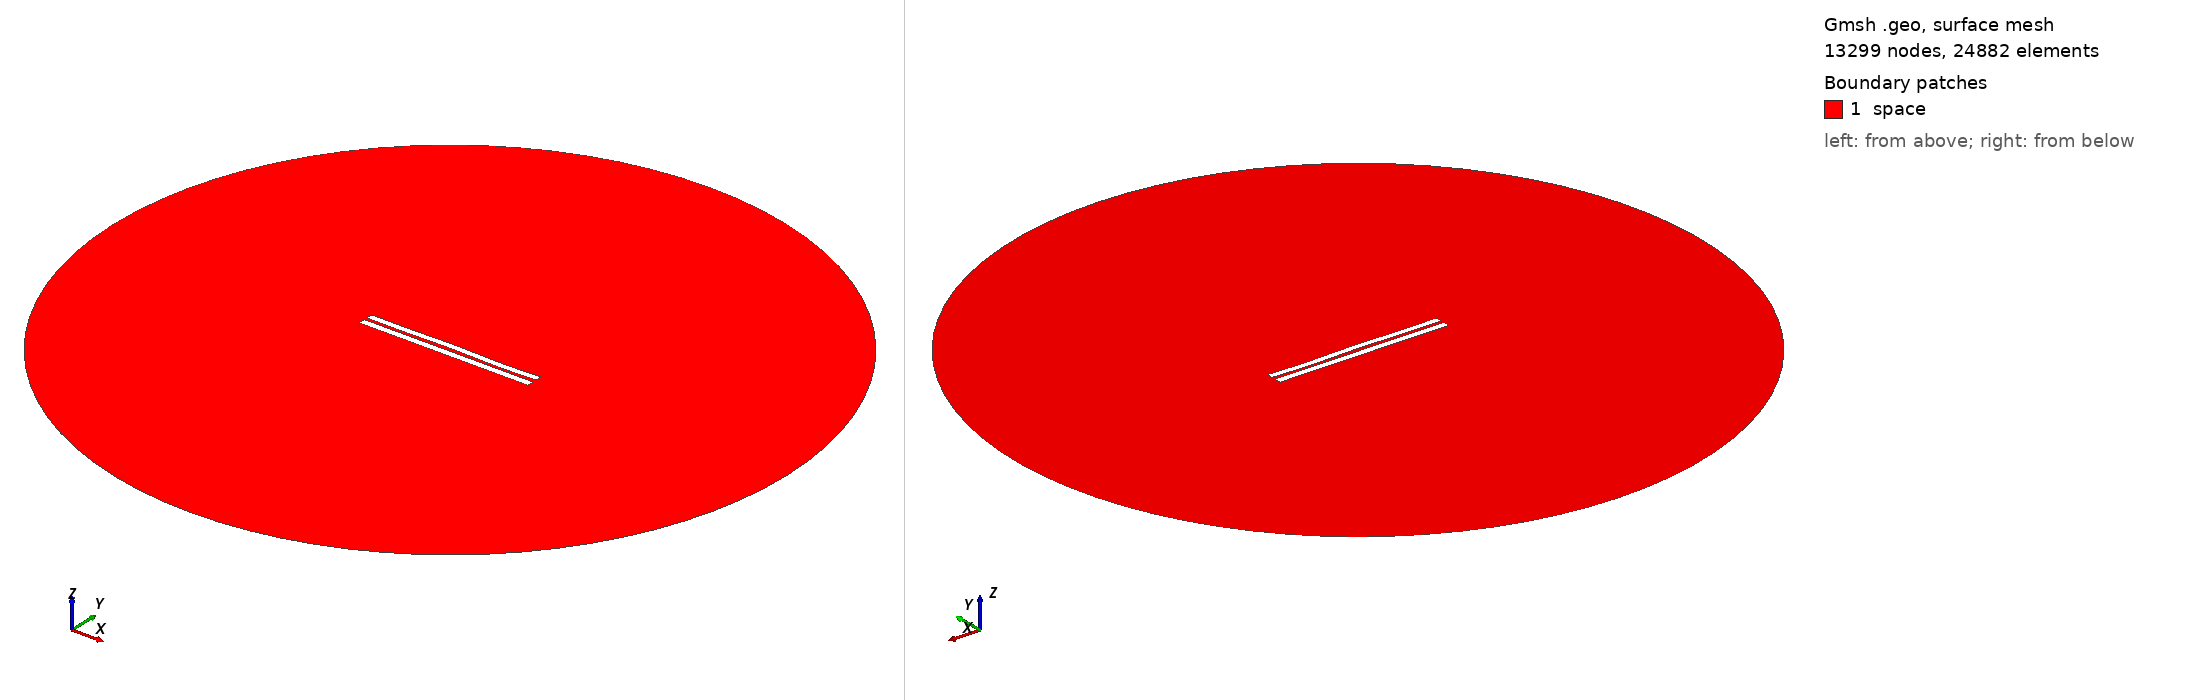

Gmsh geometry script, surface-meshed: 13299 nodes, 24882 surface elements. Boundary patches (legend numbers): 1 space. Left view from above one corner, right view from below the opposite corner. Legend entries are the model's physical surfaces. The drawing asked Gmsh for element sizes between 1% and 20% of the model's largest extent; the script's own settings can give other sizes.

=== 4091.geo (drawn) ===
//---------------------------------------
// Geometry kernel
//---------------------------------------

SetFactory("OpenCASCADE");



//---------------------------------------
// Parameters of the geometry
//---------------------------------------

// Overetch of the upper plate
overetch = 0.125;

// Distance between the plates
distance = 1.75;

// Discretization over the x axis (for the deformation)
nx = 50; 

// Length of the plate
L = 100 - overetch; 

// Number of modes
n = 4; 

// 1st mode coefficient
coeff(1) = 0.0;
beta(1) = 0.596864 * 3.1415926535 / L;

// 2nd mode coefficient
coeff(2) = 0.07499999999999998;
beta(2) = 1.49418 * 3.1415926535 / L;

// 3rd mode coefficient
coeff(3) = 0.07499999999999998;
beta(3) = 2.50025 * 3.1415926535 / L;

// 4th mode coefficient
coeff(4) = -0.15;
beta(4) = 3.49999 * 3.1415926535 / L;



//---------------------------------------
// Upper plate (deformed rectangle)
//---------------------------------------

// Coordiantes of the upper plate
xmin = -50;
xmax = 50 - overetch;

// Height of the upper plate
yheight = 4 - 2 * overetch;

// Indexes of the points
UpperID[] = {};
LowerID[] = {};
LeftID[] = {};
RightID[] = {};

// Point index
p = 1;

// Horizontal edges
For i In {1:nx}
    x = xmin + (i-1)*(xmax - xmin)/(nx-1);

    y_bottom = distance / 2 + overetch;
    For j In {1:n}
        C = (Cosh(beta(j)*L) + Cos(beta(j)*L)) / (Sinh(beta(j)*L) + Sin(beta(j)*L));
        y_bottom  = y_bottom + coeff(j) * (Cosh(beta(j)*(x+50)) - Cos(beta(j)*(x+50)) - C * (Sinh(beta(j)*(x+50)) - Sin(beta(j)*(x+50))));
    EndFor

    y_top = y_bottom + yheight;

    Point(p) = {x, y_top, 0, 1.0};
    UpperID[i] = p;
    p = p + 1;

    Point(p) = {x, y_bottom, 0, 1.0};
    LowerID[i] = p;
    p = p + 1;
EndFor

// Create point lists
UpperPts[] = {}; LowerPts[] = {};
For i In {1:nx}
  UpperPts[] += {UpperID[i]};
  LowerPts[] += {LowerID[i]};
EndFor

// Build splines
Spline(1) = {UpperPts[]};
Spline(2) = {LowerPts[]};
Line(3) = {LowerPts[nx-1], UpperPts[nx-1]};
Line(4) = {LowerPts[0], UpperPts[0]};

// Build the plane surface
Curve Loop(1) = {2, 3, -1, -4};
Plane Surface(1) = {1};



//---------------------------------------
// Lower plate (rectangle)
//---------------------------------------

// Vertices
Point(1001) = {-50, -1, 0, 1.0};
Point(1002) = { 50, -1, 0, 1.0};
Point(1003) = { 50,  -5, 0, 1.0};
Point(1004) = {-50,  -5, 0, 1.0};

// Edges
Line(5) = {1001, 1002};
Line(6) = {1002, 1003};
Line(7) = {1003, 1004};
Line(8) = {1004, 1001};

// Plane surface
Line Loop(2) = {5, 6, 7, 8};
Plane Surface(2) = {2}; 



//---------------------------------------
// Outer (fictious) boundary
//---------------------------------------

// Points
Point(1005) = {0, 0, 0};       // Center
Point(1006) = {200, 0, 0};     // Start point
Point(1007) = {0, 200, 0};     // 90 degrees
Point(1008) = {-200, 0, 0};    // 180 degrees
Point(1009) = {0, -200, 0};    // 270 degrees

// Circle arcs (each needs start, center, end)
Circle(9) = {1006, 1005, 1007};
Circle(10) = {1007, 1005, 1008};
Circle(11) = {1008, 1005, 1009};
Circle(12) = {1009, 1005, 1006};

// Plane surface for the entire domain
Curve Loop(3) = {9, 10, 11, 12};
Surface(3) = {3};

// Subtract the plates from the whole domain to obtain the actual domain where we want to solve the equations
BooleanDifference{ Surface{3}; Delete; }{ Surface{1}; Surface{2}; Delete; }




//---------------------------------------
// Transfinite Lines/Curves
//---------------------------------------

// Set the number of points on the boundaries
r = 7;

// Plates
Transfinite Curve {1, 2} = 50*r Using Progression 1;
Transfinite Curve {3, 4} = 2*r Using Progression 1;
Transfinite Line {5, 7} = 50*r Using Progression 1;
Transfinite Line {6, 8} = 2*r Using Progression 1;

// Outer boundary
Transfinite Line {9, 10, 11, 12} = 20 Using Progression 1;



//---------------------------------------
// Physical groups
//---------------------------------------                

// Physical curves (boundaries)
Physical Line("force_segment", 10) = {2};
Physical Line("upper_plate", 11) = {1, 3, 4};
Physical Line("lower_plate", 12) = {5, 6, 7, 8};
Physical Line("boundary", 20) = {9, 10, 11, 12};

// Physical Surfaces
Physical Surface("space", 30) = {3};



//---------------------------------------
// 6. Generate the Mesh
//---------------------------------------

// 2D mesh generation
Mesh 2;
